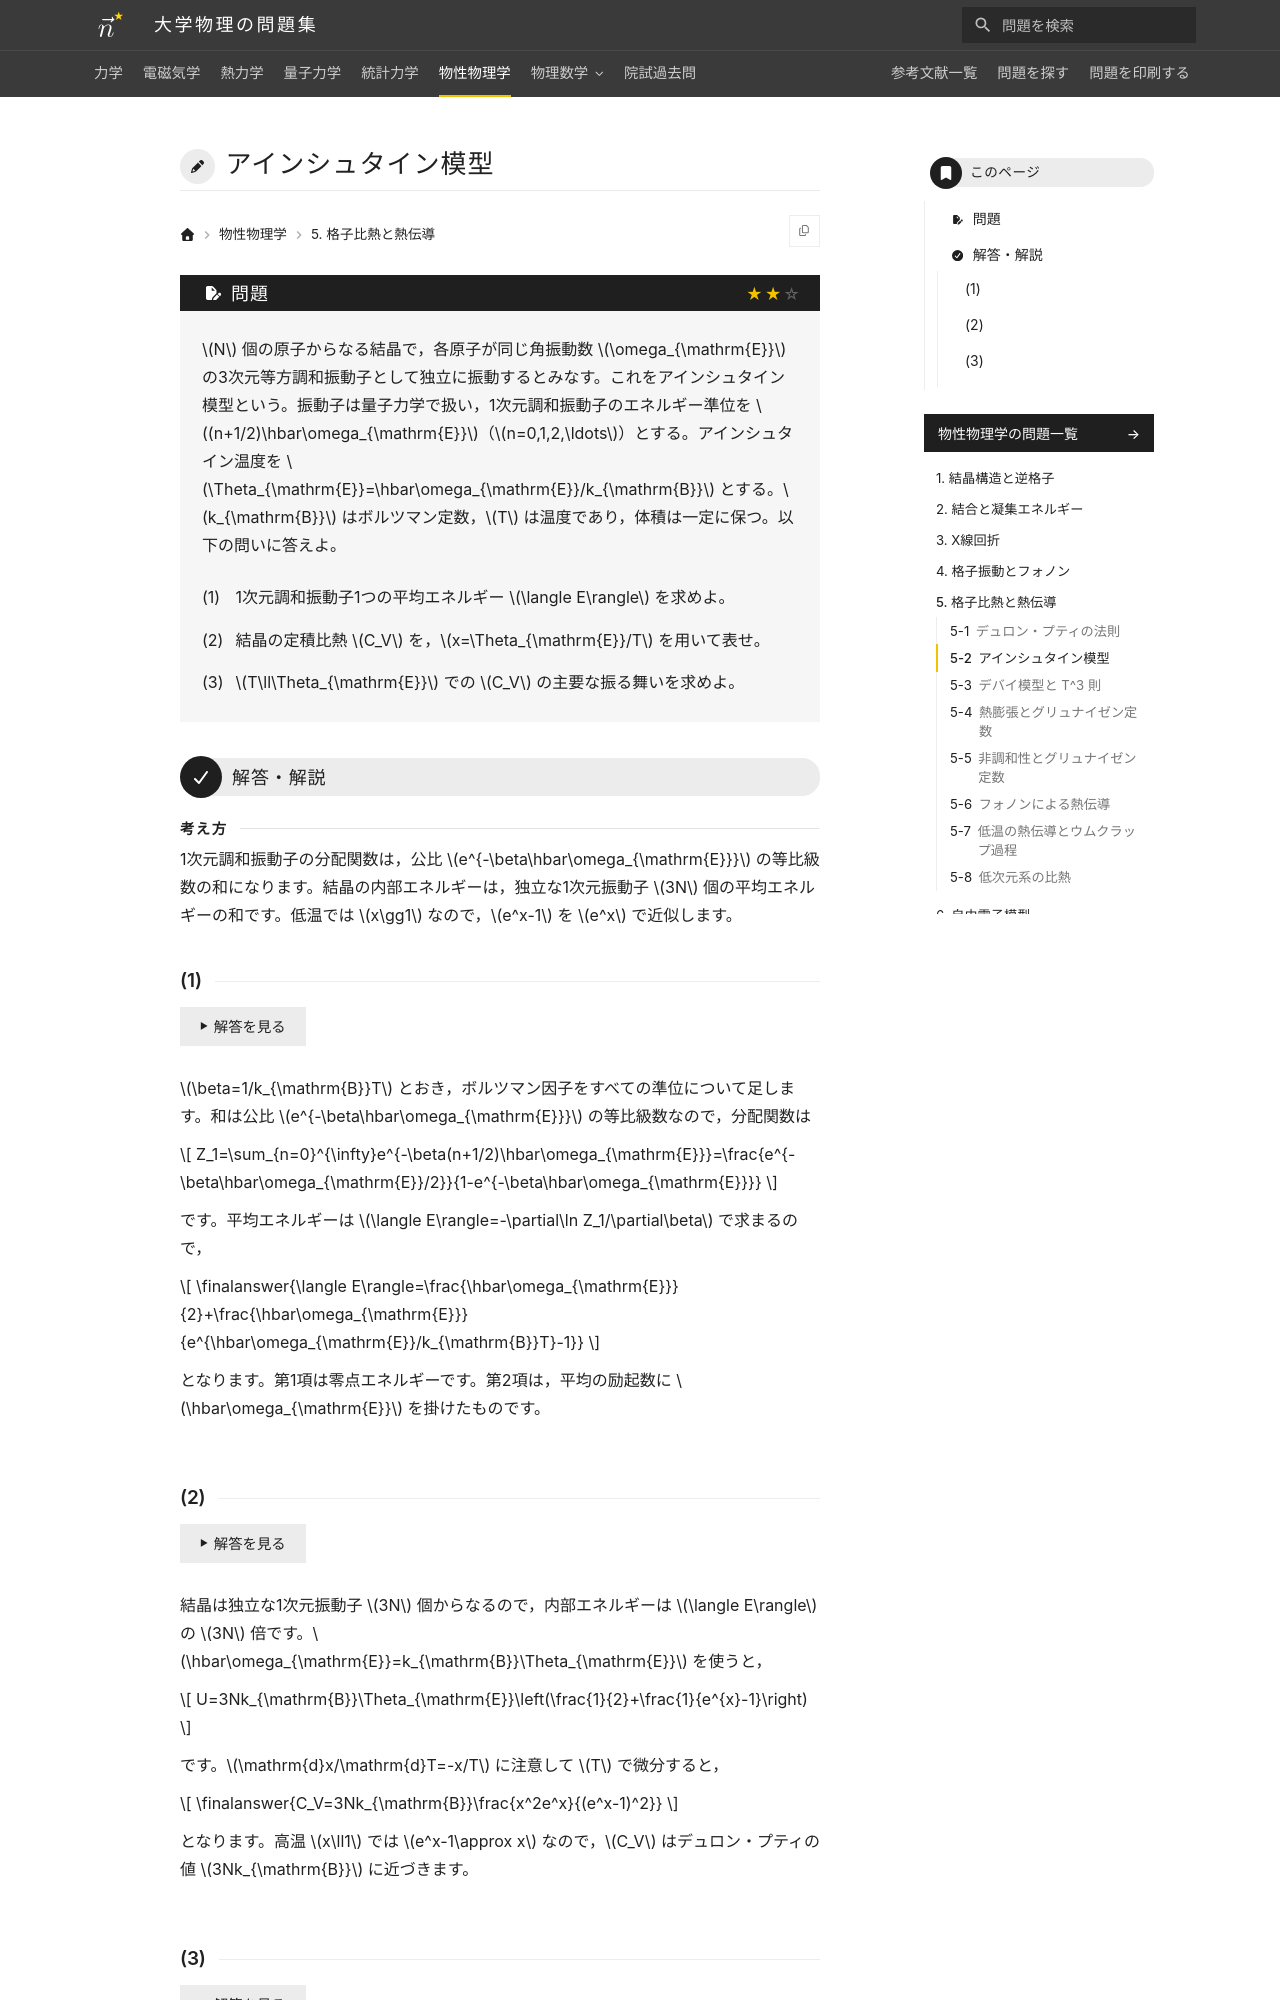

repository: Nanana-2/physics-site · page: 06solid_state/05/05_020/index.html · generator: mkdocs

---
tags:
  - 標準
---

# アインシュタイン模型

## 問題
$N$ 個の原子からなる結晶で，各原子が同じ角振動数 $\omega_{\mathrm{E}}$ の3次元等方調和振動子として独立に振動するとみなす。これをアインシュタイン模型という。振動子は量子力学で扱い，1次元調和振動子のエネルギー準位を $(n+1/2)\hbar\omega_{\mathrm{E}}$（$n=0,1,2,\ldots$）とする。アインシュタイン温度を $\Theta_{\mathrm{E}}=\hbar\omega_{\mathrm{E}}/k_{\mathrm{B}}$ とする。$k_{\mathrm{B}}$ はボルツマン定数，$T$ は温度であり，体積は一定に保つ。以下の問いに答えよ。

(1) 1次元調和振動子1つの平均エネルギー $\langle E\rangle$ を求めよ。

(2) 結晶の定積比熱 $C_V$ を，$x=\Theta_{\mathrm{E}}/T$ を用いて表せ。

(3) $T\ll\Theta_{\mathrm{E}}$ での $C_V$ の主要な振る舞いを求めよ。

---

## 解答・解説

<div class="approach" markdown>
1次元調和振動子の分配関数は，公比 $e^{-\beta\hbar\omega_{\mathrm{E}}}$ の等比級数の和になります。結晶の内部エネルギーは，独立な1次元振動子 $3N$ 個の平均エネルギーの和です。低温では $x\gg1$ なので，$e^x-1$ を $e^x$ で近似します。
</div>
